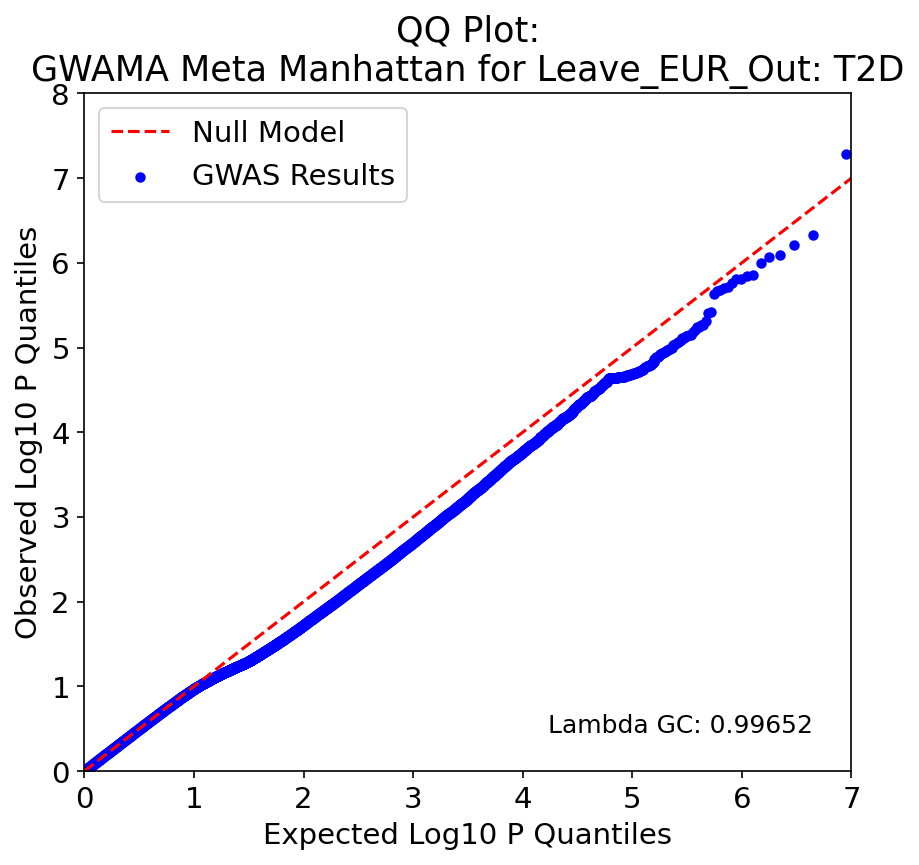

Source data for this figure (header and first rows):
, P, Exp P, Log P, Log Exp P
6096813, 5.15e-08, 1.123507139887874e-07, 7.288, 6.949
2030212, 4.68e-07, 2.247014279775748e-07, 6.33, 6.648
918666, 6.13e-07, 3.370521419663622e-07, 6.213, 6.472
2029497, 8.04e-07, 4.494028559551496e-07, 6.095, 6.347
2029477, 8.63e-07, 5.61753569943937e-07, 6.064, 6.25
5359400, 9.96e-07, 6.741042839327244e-07, 6.002, 6.171
5359489, 1.41e-06, 7.864549979215118e-07, 5.851, 6.104
5359850, 1.42e-06, 8.988057119102992e-07, 5.848, 6.046
5359476, 1.56e-06, 1.0111564258990867e-06, 5.807, 5.995
2029486, 1.56e-06, 1.123507139887874e-06, 5.807, 5.949
5359815, 1.71e-06, 1.2358578538766613e-06, 5.767, 5.908
5359727, 1.92e-06, 1.3482085678654488e-06, 5.717, 5.87
1537865, 1.99e-06, 1.4605592818542362e-06, 5.701, 5.835
1840834, 2.08e-06, 1.5729099958430237e-06, 5.682, 5.803
2379426, 2.15e-06, 1.685260709831811e-06, 5.668, 5.773
5359411, 2.34e-06, 1.7976114238205983e-06, 5.631, 5.745
5359526, 3.81e-06, 1.909962137809386e-06, 5.419, 5.719
5359519, 3.94e-06, 2.0223128517981734e-06, 5.405, 5.694
6655100, 4.83e-06, 2.1346635657869605e-06, 5.316, 5.671
3256899, 5.41e-06, 2.247014279775748e-06, 5.267, 5.648
3256929, 5.47e-06, 2.3593649937645355e-06, 5.262, 5.627
3256870, 5.68e-06, 2.4717157077533226e-06, 5.246, 5.607
3256858, 5.78e-06, 2.58406642174211e-06, 5.238, 5.588
1537650, 6.26e-06, 2.6964171357308977e-06, 5.203, 5.569
5359553, 6.48e-06, 2.8087678497196848e-06, 5.188, 5.551
3256982, 7.1e-06, 2.9211185637084723e-06, 5.149, 5.534
3256986, 7.14e-06, 3.03346927769726e-06, 5.146, 5.518
9091799, 7.32e-06, 3.1458199916860474e-06, 5.135, 5.502
3257017, 7.4e-06, 3.2581707056748345e-06, 5.131, 5.487
3257081, 7.69e-06, 3.370521419663622e-06, 5.114, 5.472
3619918, 7.76e-06, 3.4828721336524095e-06, 5.11, 5.458
8065712, 8.15e-06, 3.5952228476411966e-06, 5.089, 5.444
3286396, 8.3e-06, 3.707573561629984e-06, 5.081, 5.431
1764828, 8.61e-06, 3.819924275618772e-06, 5.065, 5.418
6232277, 8.81e-06, 3.932274989607559e-06, 5.055, 5.405
1981788, 8.98e-06, 4.044625703596347e-06, 5.047, 5.393
3672500, 9.23e-06, 4.156976417585133e-06, 5.035, 5.381
3256838, 9.44e-06, 4.269327131573921e-06, 5.025, 5.37
1537491, 1.02e-05, 4.3816778455627085e-06, 4.991, 5.358
1537443, 1.03e-05, 4.494028559551496e-06, 4.987, 5.347
447949, 1.03e-05, 4.6063792735402835e-06, 4.987, 5.337
1746083, 1.08e-05, 4.718729987529071e-06, 4.967, 5.326
2030210, 1.08e-05, 4.8310807015178586e-06, 4.967, 5.316
9091797, 1.1e-05, 4.943431415506645e-06, 4.959, 5.306
8164164, 1.12e-05, 5.055782129495433e-06, 4.951, 5.296
3672491, 1.14e-05, 5.16813284348422e-06, 4.943, 5.287
1746080, 1.15e-05, 5.280483557473008e-06, 4.939, 5.277
1981749, 1.16e-05, 5.392834271461795e-06, 4.936, 5.268
88582, 1.18e-05, 5.505184985450583e-06, 4.928, 5.259
447935, 1.2e-05, 5.6175356994393696e-06, 4.921, 5.25
199051, 1.25e-05, 5.729886413428157e-06, 4.903, 5.242
3672551, 1.28e-05, 5.842237127416945e-06, 4.893, 5.233
8851575, 1.28e-05, 5.954587841405732e-06, 4.893, 5.225
9091785, 1.29e-05, 6.06693855539452e-06, 4.889, 5.217
5359627, 1.37e-05, 6.179289269383307e-06, 4.863, 5.209
1981706, 1.38e-05, 6.291639983372095e-06, 4.86, 5.201
1318553, 1.48e-05, 6.403990697360881e-06, 4.83, 5.194
1981752, 1.51e-05, 6.516341411349669e-06, 4.821, 5.186
7976801, 1.54e-05, 6.6286921253384564e-06, 4.812, 5.179
3287074, 1.61e-05, 6.741042839327244e-06, 4.793, 5.171
... 8,163 more rows
